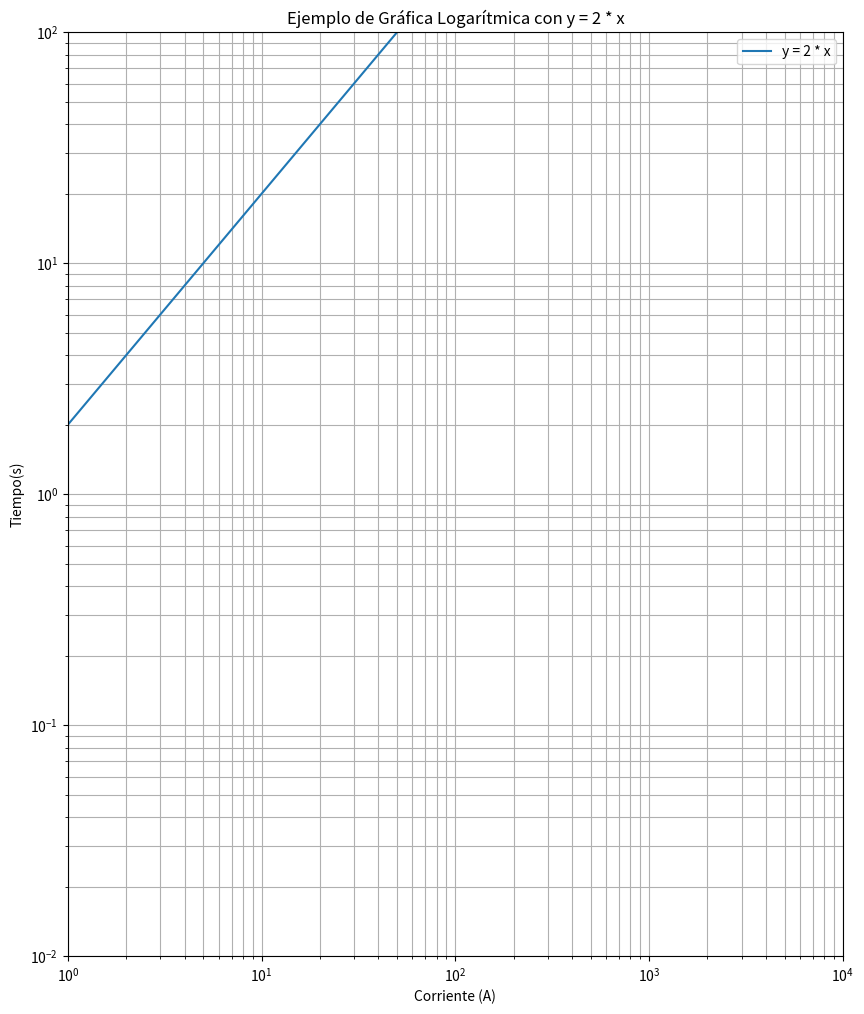

This chart was generated by the following Python code:
import matplotlib.pyplot as plt
import numpy as np

# Generar datos de ejemplo
x = np.linspace(0.1, 1e4, 500)  # Valores de x entre 0.01 y 10000
y = 2 * x                        # y es el doble de x

# Crear la figura y los ejes
Fig3 = plt.figure(figsize=(10, 12)) 
ax3 = Fig3.add_subplot(111)

# Graficar los datos
ax3.plot(x, y, label='y = 2 * x')

# Configurar los ejes y la gráfica utilizando plt
plt.xlabel('Corriente (A)')
plt.ylabel('Tiempo(s)')
plt.grid(True, which='both')
plt.xscale('log')
plt.yscale('log')
plt.title('Ejemplo de Gráfica Logarítmica con y = 2 * x')

# Definir los límites de los ejes utilizando ax3
ax3.set_xlim(1, 1e4)
ax3.set_ylim(0.01, 1e2)

# Mostrar la leyenda
plt.legend()

# Mostrar la gráfica
plt.show()
